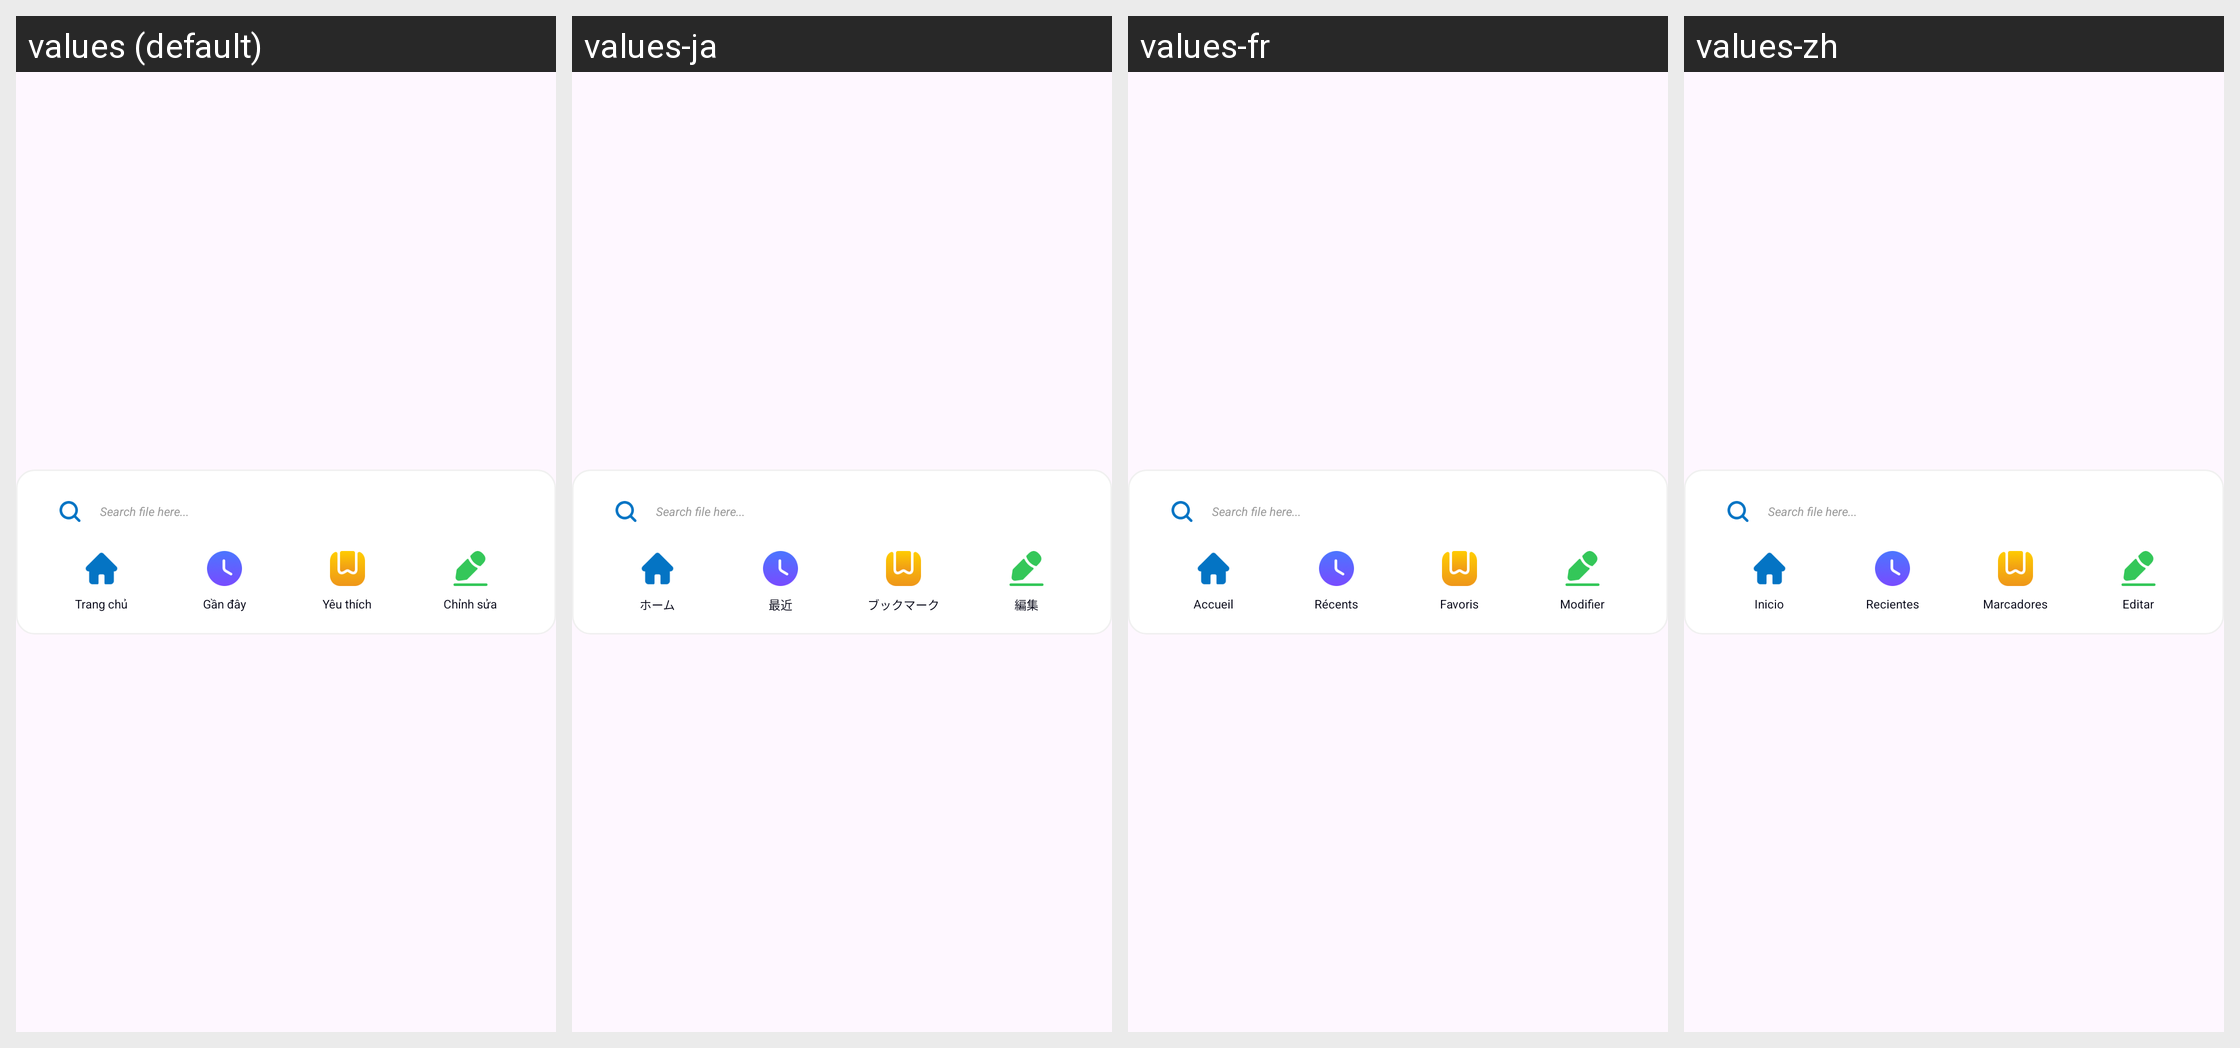

This grid shows one Android layout under several languages. Give, for every string resource on the screen, its name, the default text and each shown locale's text.
Android screen res/layout/widget_home_3.xml rendered under 4 locales, left to right: values (default), values-ja, values-fr, values-zh. Device: Nexus 5 (rendered at 1080×1920; each locale shown at half size, 540×960, under a caption strip naming it); theme Theme.MyLearning.
Other locales in the repository, not shown: values-en, values-in, values-ko.
Strings drawn on this screen, with the default value and each locale's value (text and hints the layout hard-codes, and strings that could not be matched under every locale, appear in the picture but are not listed):

home
  values: Trang chủ
  values-ja: ホーム
  values-fr: Accueil
  values-zh: Inicio

widget_recent
  values: Gần đây
  values-ja: 最近
  values-fr: Récents
  values-zh: Recientes

widget_bookmarks
  values: Yêu thích
  values-ja: ブックマーク
  values-fr: Favoris
  values-zh: Marcadores

widget_edit
  values: Chỉnh sửa
  values-ja: 編集
  values-fr: Modifier
  values-zh: Editar
